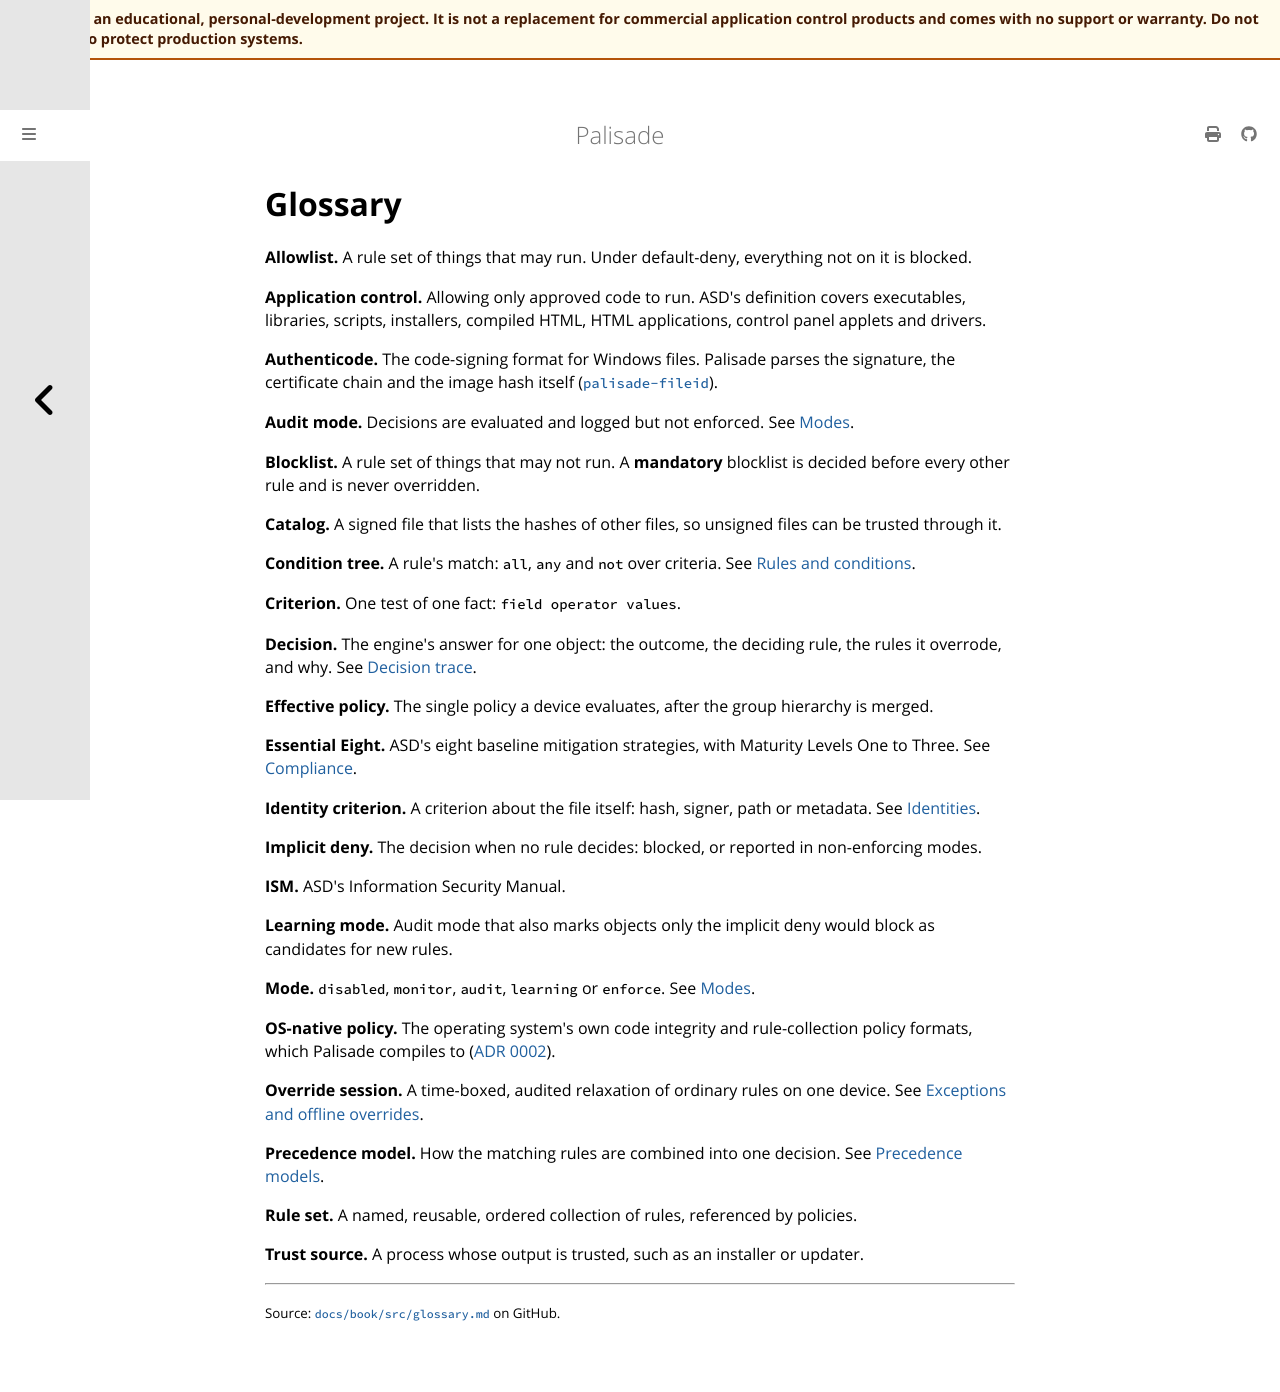

repository: jusso-dev/palisade · page: latest/docs/book/src/glossary.html · generator: mdbook

# Glossary

**Allowlist.** A rule set of things that may run. Under default-deny, everything not on it is
blocked.

**Application control.** Allowing only approved code to run. ASD's definition covers executables,
libraries, scripts, installers, compiled HTML, HTML applications, control panel applets and
drivers.

**Authenticode.** The code-signing format for Windows files. Palisade parses the signature, the
certificate chain and the image hash itself ([`palisade-fileid`](../../../crates/palisade-fileid/README.md)).

**Audit mode.** Decisions are evaluated and logged but not enforced. See [Modes](concepts/modes.md).

**Blocklist.** A rule set of things that may not run. A **mandatory** blocklist is decided before
every other rule and is never overridden.

**Catalog.** A signed file that lists the hashes of other files, so unsigned files can be trusted
through it.

**Condition tree.** A rule's match: `all`, `any` and `not` over criteria.
See [Rules and conditions](concepts/rules-and-conditions.md).

**Criterion.** One test of one fact: `field operator values`.

**Decision.** The engine's answer for one object: the outcome, the deciding rule, the rules it
overrode, and why. See [Decision trace](concepts/decision-trace.md).

**Effective policy.** The single policy a device evaluates, after the group hierarchy is merged.

**Essential Eight.** ASD's eight baseline mitigation strategies, with Maturity Levels One to Three.
See [Compliance](compliance/README.md).

**Identity criterion.** A criterion about the file itself: hash, signer, path or metadata. See
[Identities](concepts/identities.md).

**Implicit deny.** The decision when no rule decides: blocked, or reported in non-enforcing modes.

**ISM.** ASD's Information Security Manual.

**Learning mode.** Audit mode that also marks objects only the implicit deny would block as
candidates for new rules.

**Mode.** `disabled`, `monitor`, `audit`, `learning` or `enforce`. See [Modes](concepts/modes.md).

**OS-native policy.** The operating system's own code integrity and rule-collection policy
formats, which Palisade compiles to ([ADR 0002](../../adr/0002-enforcement-strategy.md)).

**Override session.** A time-boxed, audited relaxation of ordinary rules on one device. See
[Exceptions and offline overrides](concepts/exceptions-and-overrides.md).

**Precedence model.** How the matching rules are combined into one decision. See
[Precedence models](concepts/precedence.md).

**Rule set.** A named, reusable, ordered collection of rules, referenced by policies.

**Trust source.** A process whose output is trusted, such as an installer or updater.
